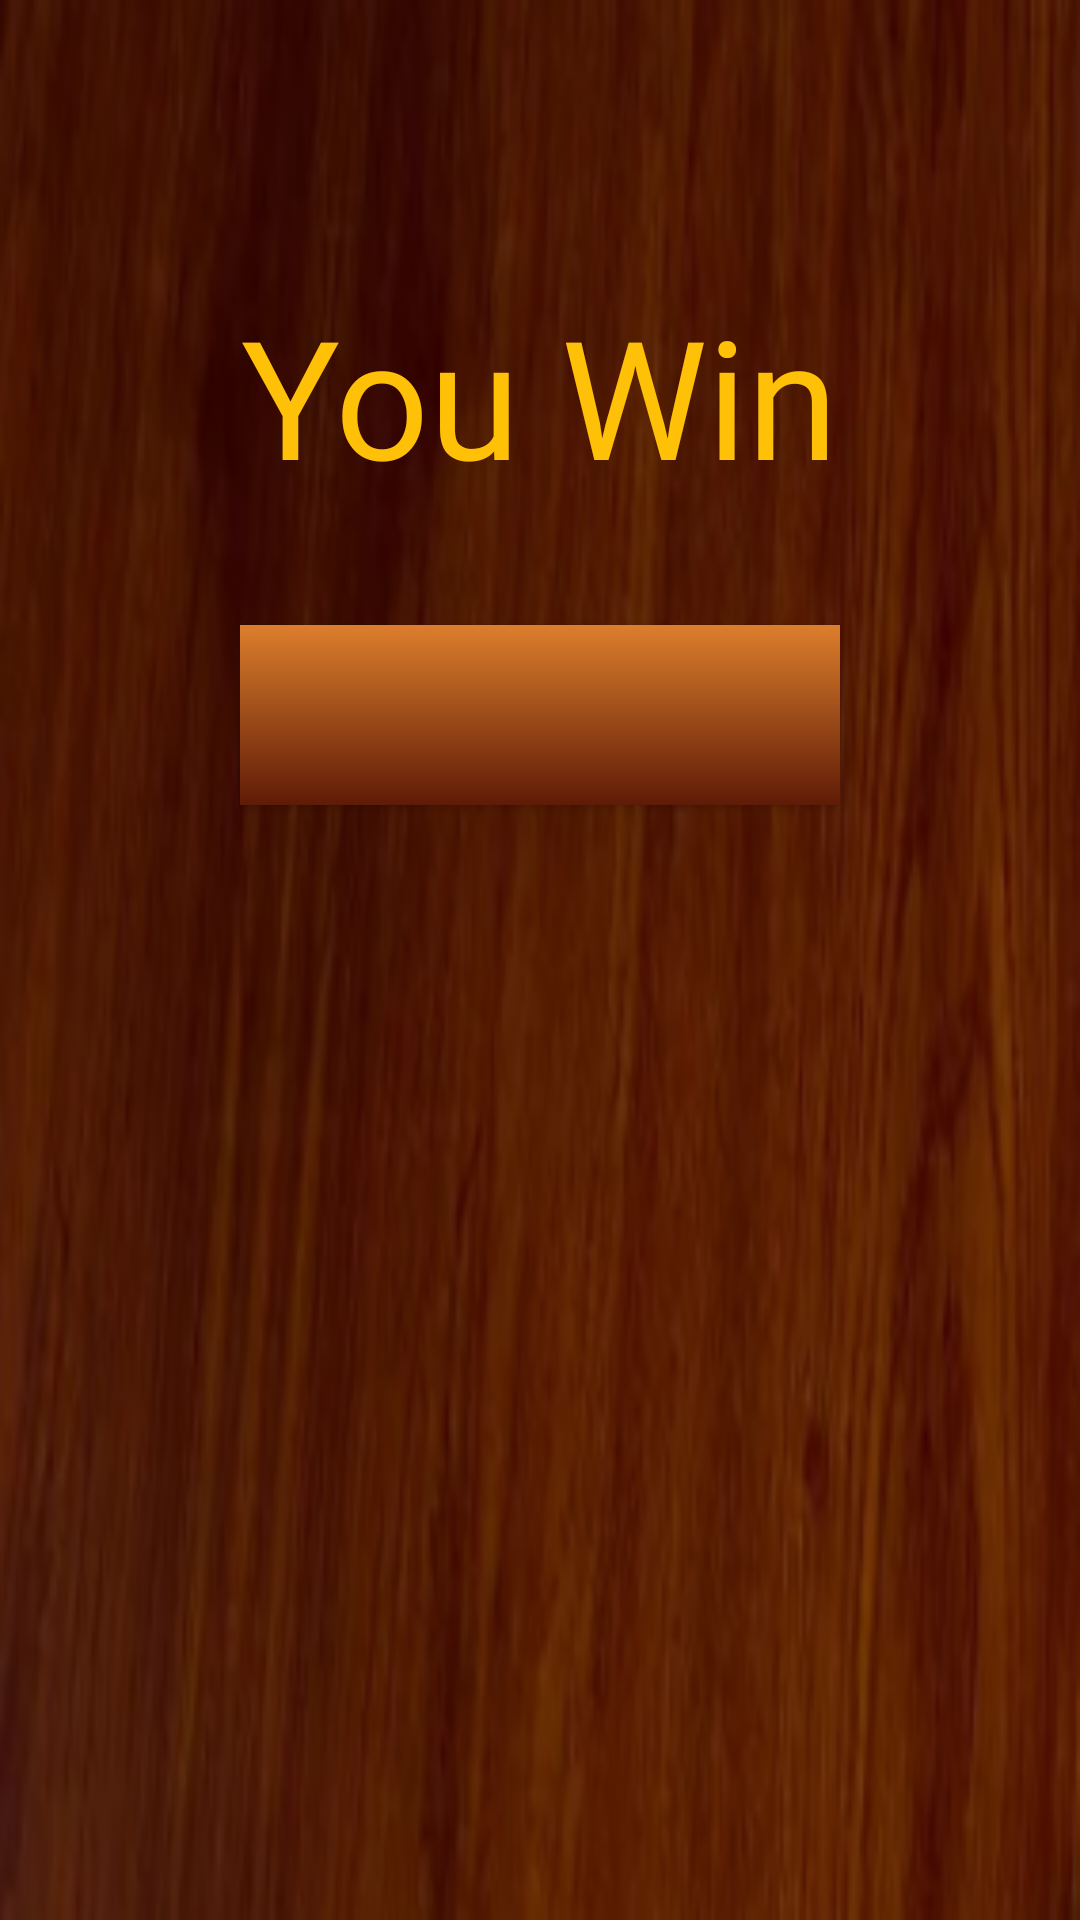

Android layout source for this screen:
<!-- AndroidManifest.xml: application theme Theme.Numpuz15 -->
<!-- res/layout/dialog_win.xml -->
<?xml version="1.0" encoding="utf-8"?>
<LinearLayout xmlns:android="http://schemas.android.com/apk/res/android"
    xmlns:app="http://schemas.android.com/apk/res-auto"
    xmlns:tools="http://schemas.android.com/tools"
    android:layout_width="match_parent"
    android:layout_height="match_parent"
    android:layout_gravity="center"
   android:background="@drawable/play_background_2"
    tools:ignore="ExtraText"
    android:orientation="vertical">

    <TextView
        android:layout_width="wrap_content"
        android:layout_height="wrap_content"
        android:fontFamily="@font/titanone_regular"
        android:gravity="center"
        android:layout_gravity="center_horizontal"
        android:layout_marginTop="95dp"
        android:text="You Win"
        android:textColor="#FFC107"
        android:textSize="55sp" />

    <androidx.appcompat.widget.AppCompatButton
        android:layout_width="200dp"
        android:layout_height="60dp"
        android:background="@drawable/text_background_2"
        android:layout_marginTop="40dp"
        android:layout_gravity="center_horizontal"/>


</LinearLayout>
<!-- resources referenced by this layout -->
<resources>
  <!-- drawable play_background_2: png bitmap (drawable, 79303 bytes) -->
  <!-- drawable text_background_2 (drawable) -->
  <?xml version="1.0" encoding="utf-8"?>
  <shape
      xmlns:android="http://schemas.android.com/apk/res/android">
  <gradient android:startColor="#DD7E2D"/>
      <gradient android:endColor="#5E1B06"/>
      <gradient android:angle="-90"/>
  </shape>
  <style name="Theme.Numpuz15" parent="Base.Theme.Numpuz15" />
  <style name="Base.Theme.Numpuz15" parent="Theme.Material3.DayNight.NoActionBar">
          <item name="android:windowFullscreen">true</item>
          <item name="android:statusBarColor">@android:color/transparent</item>
      </style>
</resources>
